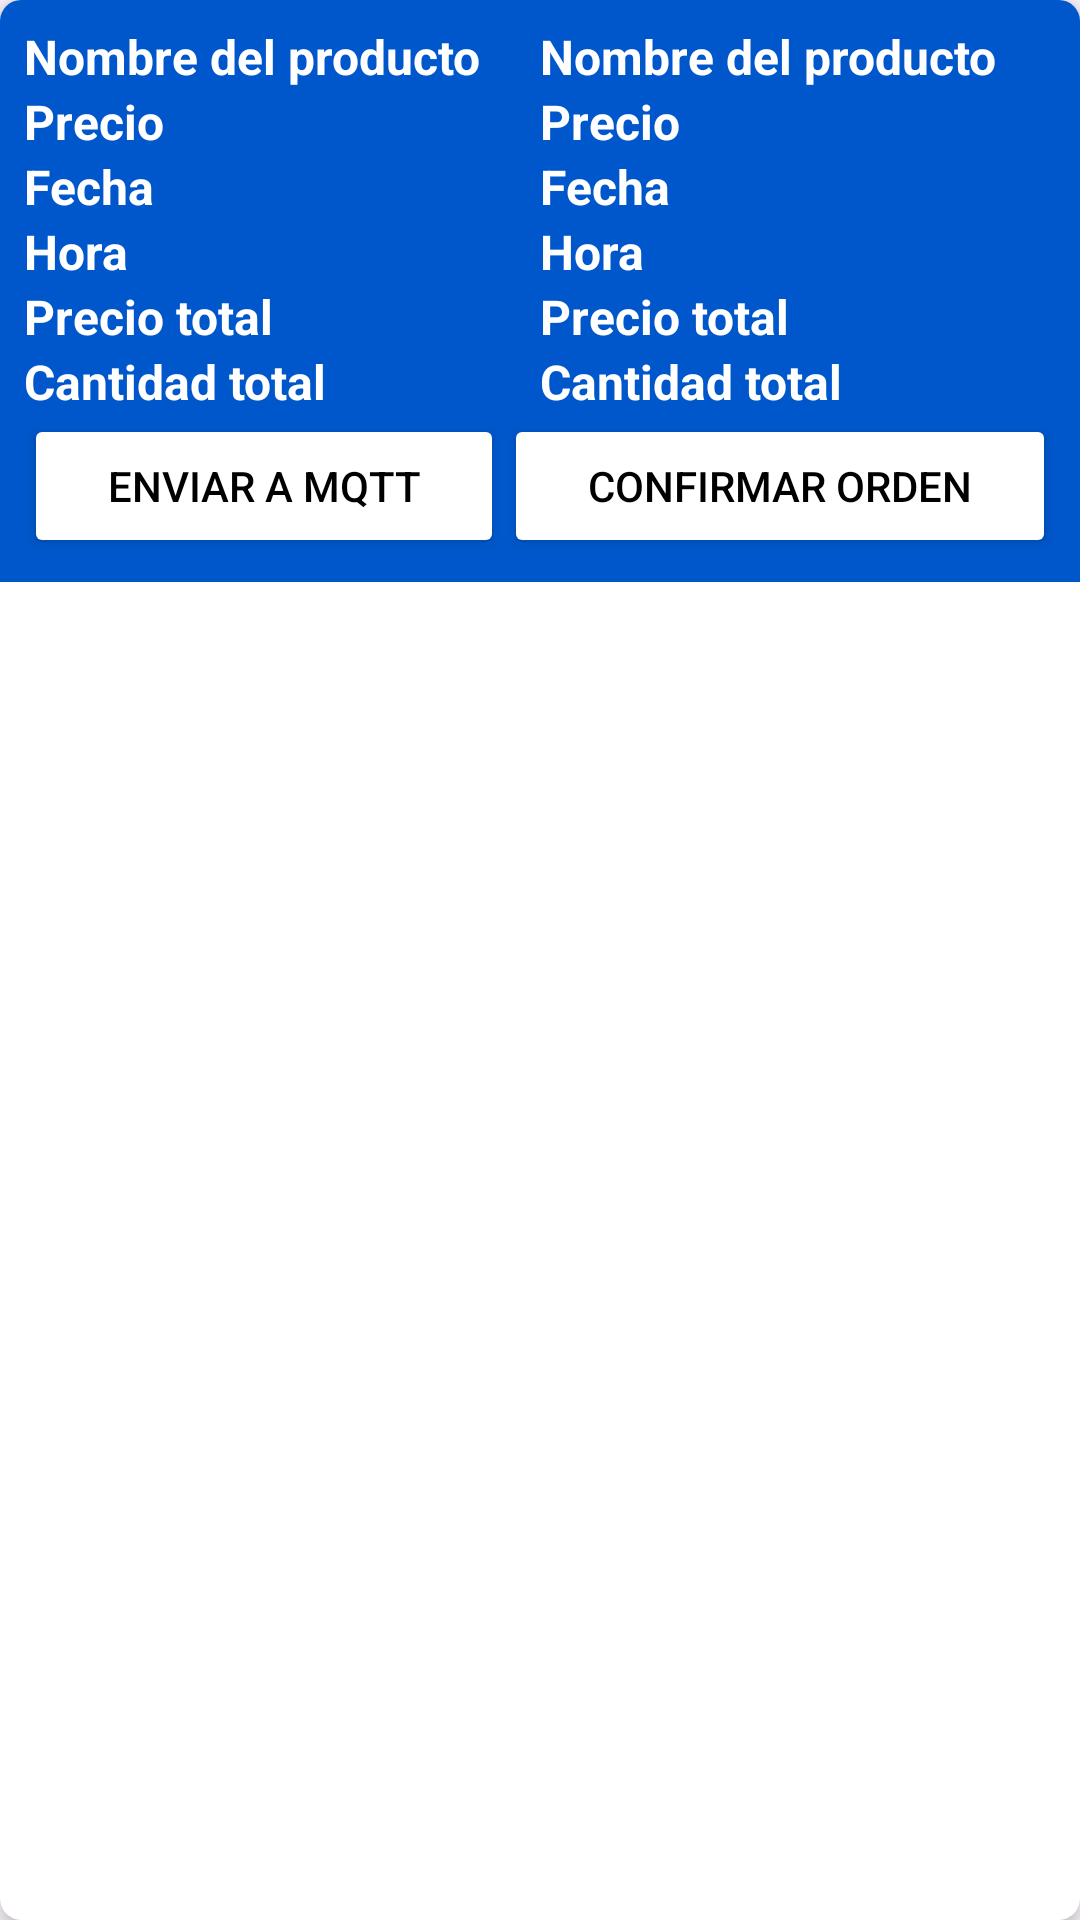

This screen was rendered from an Android layout file. Write that file and the resources it references.
<!-- AndroidManifest.xml: application theme Theme.Avalon -->
<!-- res/layout/my_order_item.xml -->
<?xml version="1.0" encoding="utf-8"?>
<androidx.cardview.widget.CardView xmlns:android="http://schemas.android.com/apk/res/android"
    android:layout_width="match_parent"
    android:layout_height="wrap_content"
    xmlns:app="http://schemas.android.com/apk/res-auto"
    android:layout_margin="5dp"
    app:cardCornerRadius="7dp"
    app:cardElevation="5dp">

    <LinearLayout
        android:layout_width="match_parent"
        android:layout_height="wrap_content"
        android:background="@color/blue"
        android:padding="8dp"
        android:orientation="vertical">

        <LinearLayout
            android:layout_width="match_parent"
            android:layout_height="match_parent"
            android:orientation="horizontal"
            android:weightSum="2">

            <TextView
                android:layout_width="match_parent"
                android:layout_height="wrap_content"
                android:textStyle="bold"
                android:textColor="@color/white"
                android:layout_weight="1"
                android:text="Nombre del producto"
                android:textSize="16sp"
                android:fontFamily="sans-serif"/>

            <TextView
                android:id="@+id/orderName"
                android:layout_width="match_parent"
                android:layout_height="wrap_content"
                android:textStyle="bold"
                android:textColor="@color/white"
                android:layout_weight="1"
                android:text="Nombre del producto"
                android:textSize="16sp"
                android:fontFamily="sans-serif"/>
        </LinearLayout>

        <LinearLayout
            android:layout_width="match_parent"
            android:layout_height="match_parent"
            android:orientation="horizontal"
            android:weightSum="2">

            <TextView
                android:layout_width="match_parent"
                android:layout_height="wrap_content"
                android:textStyle="bold"
                android:textColor="@color/white"
                android:layout_weight="1"
                android:text="Precio"
                android:textSize="16sp"
                android:fontFamily="sans-serif"/>

            <TextView
                android:id="@+id/orderPrice"
                android:layout_width="match_parent"
                android:layout_height="wrap_content"
                android:textStyle="bold"
                android:textColor="@color/white"
                android:layout_weight="1"
                android:text="Precio"
                android:textSize="16sp"
                android:fontFamily="sans-serif"/>
        </LinearLayout>

        <LinearLayout
            android:layout_width="match_parent"
            android:layout_height="match_parent"
            android:orientation="horizontal"
            android:weightSum="2">

            <TextView
                android:layout_width="match_parent"
                android:layout_height="wrap_content"
                android:textStyle="bold"
                android:textColor="@color/white"
                android:layout_weight="1"
                android:text="Fecha"
                android:textSize="16sp"
                android:fontFamily="sans-serif"/>

            <TextView
                android:id="@+id/orderDate"
                android:layout_width="match_parent"
                android:layout_height="wrap_content"
                android:textStyle="bold"
                android:textColor="@color/white"
                android:layout_weight="1"
                android:text="Fecha"
                android:textSize="16sp"
                android:fontFamily="sans-serif"/>
        </LinearLayout>

        <LinearLayout
            android:layout_width="match_parent"
            android:layout_height="match_parent"
            android:orientation="horizontal"
            android:weightSum="2">

            <TextView
                android:layout_width="match_parent"
                android:layout_height="wrap_content"
                android:textStyle="bold"
                android:textColor="@color/white"
                android:layout_weight="1"
                android:text="Hora"
                android:textSize="16sp"
                android:fontFamily="sans-serif"/>

            <TextView
                android:id="@+id/orderTime"
                android:layout_width="match_parent"
                android:layout_height="wrap_content"
                android:textStyle="bold"
                android:textColor="@color/white"
                android:layout_weight="1"
                android:text="Hora"
                android:textSize="16sp"
                android:fontFamily="sans-serif"/>
        </LinearLayout>

        <LinearLayout
            android:layout_width="match_parent"
            android:layout_height="match_parent"
            android:orientation="horizontal"
            android:weightSum="2">

            <TextView
                android:layout_width="match_parent"
                android:layout_height="wrap_content"
                android:textStyle="bold"
                android:textColor="@color/white"
                android:layout_weight="1"
                android:text="Precio total"
                android:textSize="16sp"
                android:fontFamily="sans-serif"/>

            <TextView
                android:id="@+id/orderTotalPrice"
                android:layout_width="match_parent"
                android:layout_height="wrap_content"
                android:textStyle="bold"
                android:textColor="@color/white"
                android:layout_weight="1"
                android:text="Precio total"
                android:textSize="16sp"
                android:fontFamily="sans-serif"/>
        </LinearLayout>

        <LinearLayout
            android:layout_width="match_parent"
            android:layout_height="match_parent"
            android:orientation="horizontal"
            android:weightSum="2">

            <TextView
                android:layout_width="match_parent"
                android:layout_height="wrap_content"
                android:textStyle="bold"
                android:textColor="@color/white"
                android:layout_weight="1"
                android:text="Cantidad total"
                android:textSize="16sp"
                android:fontFamily="sans-serif"/>

            <TextView
                android:id="@+id/orderQuantity"
                android:layout_width="match_parent"
                android:layout_height="wrap_content"
                android:textStyle="bold"
                android:textColor="@color/white"
                android:layout_weight="1"
                android:text="Cantidad total"
                android:textSize="16sp"
                android:fontFamily="sans-serif"/>
        </LinearLayout>

        <LinearLayout
            android:layout_width="match_parent"
            android:layout_height="wrap_content"
            android:orientation="horizontal">

            <Button
                android:id="@+id/mqttButton"
                android:layout_width="wrap_content"
                android:layout_height="wrap_content"
                android:layout_gravity="end"
                android:backgroundTint="@color/white"
                android:padding="10dp"
                android:text="Enviar a MQTT"
                android:layout_weight="1"
                android:textColor="@color/black" />

            <Button
                android:layout_width="wrap_content"
                android:layout_height="wrap_content"
                android:id="@+id/confButton"
                android:backgroundTint="@color/white"
                android:text="Confirmar orden"
                android:textColor="@color/black"
                android:layout_weight="1"
                android:layout_gravity="end"
                android:padding="10dp"/>

        </LinearLayout>
    </LinearLayout>

</androidx.cardview.widget.CardView>
<!-- resources referenced by this layout -->
<resources>
  <color name="black">#FF000000</color>
  <color name="blue">#0057CB</color>
  <color name="white">#FFFFFFFF</color>
  <style name="Theme.Avalon" parent="Base.Theme.Avalon" />
  <style name="Base.Theme.Avalon" parent="Theme.Material3.DayNight.NoActionBar">
          
          
          <item name="android:statusBarColor">@color/white</item>
      </style>
</resources>
